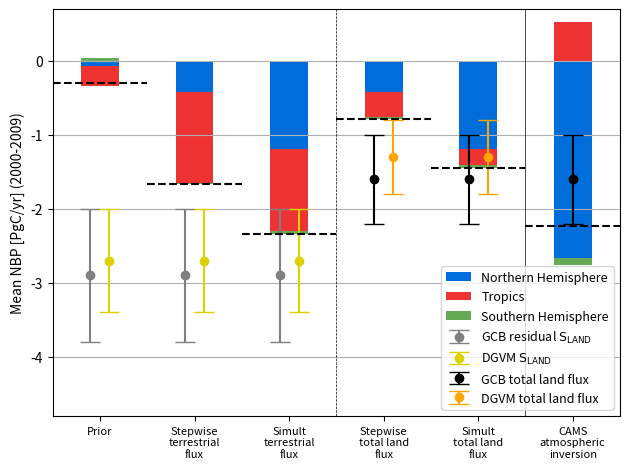

The matplotlib source for this figure:
"""
Script for plotting NBP barplots from stepwise and simultaneous optimizations with NEE, NDVI and atmospheric CO2 data cf CAMS inversion and GCB for GBC ORCH DA review paper
"""

__author__ = "Vladislav Bastrikov"
__version__ = "4.0 (05.05.2022)"
__email__ = "vladislav.bastrikov@lsce.ipsl.fr"


import matplotlib
matplotlib.use("Agg")
import matplotlib.pyplot as plt
import numpy as np

red = "#EE3333"
green = "#66AA55"
blue = "#006DDB"
width = 0.4
data = np.zeros((6,3))

data[0] = np.array([-0.06783101, -0.26974791,  0.03496701]) # prior
data[1] = np.array([-0.41741104, -1.23415691, -0.01929178]) # stepwise terrestrial flux
data[2] = np.array([-1.18534595, -1.11952039, -0.03422025]) # simult terrestrial flux
bb = np.array([-0.00865385, 0.89919175, -0.00219209]) # biomass burning flux
data[3] = data[1] + bb # stepwise total land flux
data[4] = data[2] + bb # simult total land flux
data[5] = np.array([-2.66160878, 0.52807692, -0.09834274]) # CAMS

fig, ax = plt.subplots()
h1=ax.bar([-10],[-10], color = blue, label="N.hemis")
h2=ax.bar([-10],[-10], color = red, label="Tropics")
h3=ax.bar([-10],[-10], color = green, label="S.hemis")
xs = 0.5 + np.arange(len(data))
ax.bar(xs, [(data[idx,2]+data[idx,1]+data[idx,0] if np.sign(data[idx,2]) == np.sign(data[idx,1]) == np.sign(data[idx,0]) else data[idx,2]+data[idx,1] if np.sign(data[idx,2]) == np.sign(data[idx,1]) else data[idx,2]+data[idx,0] if np.sign(data[idx,2]) == np.sign(data[idx,0]) else data[idx,2]) for idx in range(len(data))], width, color = green, edgecolor = "none")
ax.bar(xs, [(data[idx,1]+data[idx,0] if np.sign(data[idx,1]) == np.sign(data[idx,0]) else data[idx,1]) for idx in range(len(data))], width, color = red, edgecolor = "none")
ax.bar(xs, data[:,0], width, color = blue, edgecolor = "none")

h4=ax.errorbar(0.4, -2.9, yerr=0.9, fmt='o', color="grey", capsize=7)
h4=ax.errorbar(1.4, -2.9, yerr=0.9, fmt='o', color="grey", capsize=7)
h4=ax.errorbar(2.4, -2.9, yerr=0.9, fmt='o', color="grey", capsize=7)
h5=ax.errorbar(0.6, -2.7, yerr=0.7, fmt='o', color="#DBD100", capsize=7)
h5=ax.errorbar(1.6, -2.7, yerr=0.7, fmt='o', color="#DBD100", capsize=7)
h5=ax.errorbar(2.6, -2.7, yerr=0.7, fmt='o', color="#DBD100", capsize=7)
h6=ax.errorbar(3.4, -1.6, yerr=0.6, fmt='o', color="k", capsize=7)
h6=ax.errorbar(4.4, -1.6, yerr=0.6, fmt='o', color="k", capsize=7)
h6=ax.errorbar(5.5, -1.6, yerr=0.6, fmt='o', color="k", capsize=7)
h7=ax.errorbar(3.6, -1.3, yerr=0.5, fmt='o', color="orange", capsize=7)
h7=ax.errorbar(4.6, -1.3, yerr=0.5, fmt='o', color="orange", capsize=7)

ax.plot([0,1], [data[0].sum(), data[0].sum()], color="k", linestyle="--")
ax.plot([1,2], [data[1].sum(), data[1].sum()], color="k", linestyle="--")
ax.plot([2,3], [data[2].sum(), data[2].sum()], color="k", linestyle="--")
ax.plot([3,4], [data[3].sum(), data[3].sum()], color="k", linestyle="--")
ax.plot([4,5], [data[4].sum(), data[4].sum()], color="k", linestyle="--")
ax.plot([5,6], [data[5].sum(), data[5].sum()], color="k", linestyle="--")

ax.axvline(3, color="k", linewidth=0.5, linestyle="--")
ax.axvline(5, color="k", linewidth=0.5)
ax.set_xlim([0,len(data)])
ax.set_ylim([-4.8,0.7])
ax.set_xticks(xs)
ax.set_xticklabels(["Prior", "Stepwise\nterrestrial\nflux", "Simult\nterrestrial\nflux", "Stepwise\ntotal land\nflux", "Simult\ntotal land\nflux", "CAMS\natmospheric\ninversion"], fontsize=8)
ax.set_ylabel("Mean NBP [PgC/yr] (2000-2009)")
ax.yaxis.grid()
ax.legend([h1,h2,h3,h4,h5,h6,h7], ["Northern Hemisphere","Tropics","Southern Hemisphere","GCB residual $\mathsf{S}_\mathsf{LAND}$","DGVM $\mathsf{S}_\mathsf{LAND}$","GCB total land flux","DGVM total land flux"], loc = 'lower right', fontsize=9)
plt.tight_layout()
plt.savefig("mean_NBP_assim_comparison_2000_2009.png", dpi=150)

